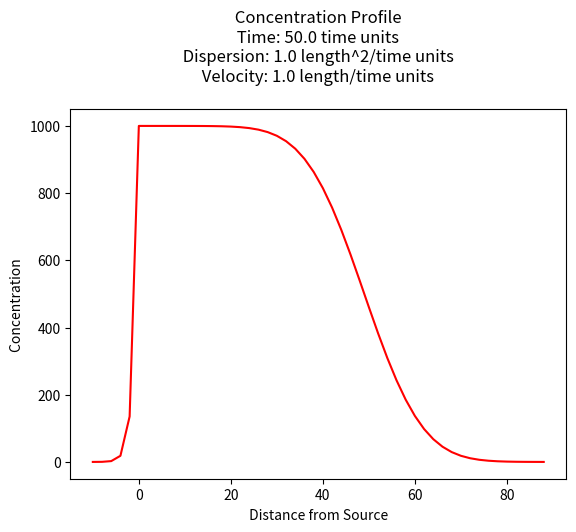
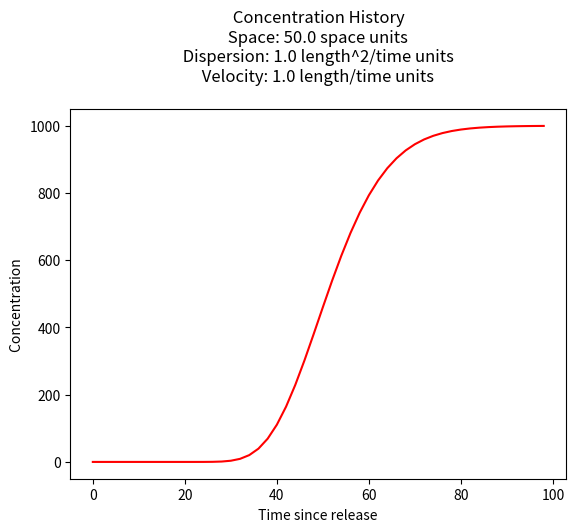

Reproduce these figures in Python, in order.
#!/usr/bin/env python
# coding: utf-8

# # 1D Sauty Solution
# 
# A slightly different condition occurs when the constituient is added at x=0 at a constant rate.
# The figure below depicts the physical system, and the analytical model system at three different times.
# 
# ![](sautysetup.png)
# 
# **Panel A** is a depiction of the physical system and the concentration profile along the x-axis at time less than zero. The concentration is zero everywhere. An injection supply is depicted by the small reservoir and the injection path into the aquifer (or stream). The valve is closed in this panel.
# 
# **Panel B** is a depection of the physical system and the concentration profile along the x-axis at time equal zero (like the Big Bang!). At t=0, mass is added into the aquifer (stream) at a rate CoQ at the origin (x=0). This mass flow rate at the injection site is maintained from t=0 onward.
# 
# **Panel C** is a depiction of the physical system and the concentration profile along the x-axis at some time greater than zero. The concentration front translates to the right of the origin a distance determined by the species velocity and dispersed along the front proportional to the dispersivity in the system. Some mass disperses upstream from the injection site.
# 
# The analytical solution ([Sauty, 1980](https://agupubs.onlinelibrary.wiley.com/doi/abs/10.1029/wr016i001p00145) ) for this situation is: 
# 
# $$ C(x,t) = \frac{C_0 Q}{2 n v}exp(\frac{xv}{2D})[exp(\frac{|x|v}{2D}) \cdot erfc(\frac{|x|-vt}{2\sqrt{Dt}})- exp(\frac{|x|v}{2D}) \cdot erfc(\frac{|x|+vt}{2\sqrt{Dt}})]$$
# 
# where <br>
# - $C_0$ is the source concentration,<br>
# - $D_x = \alpha_L*v+D_d$ is the hydrodynamic dispersion (plus any molecular diffusion),<br>
# - $v = \frac{q}{n}$ is the pore velocity
# - $Q$ is the volumetric injection rate 
# - $n$ is the aquifer porosity
# 
# The solution is applicable for porous media flow, where the velocity is the pore velocity (seepage velocity divided by the porosity). 

# ## Concentration Profile
# 
# The example below uses a function named `sauty` to compute values for $x \ge 0$ and $t \gt 0$, and plot the resulting concentration profile.

# In[1]:


from math import sqrt,erf,erfc,exp  # get special math functions
#
# prototype sauty function
#
def sauty(c_source,injection,porosity,space,time,dispersion,velocity):
    term0 = (c_source*injection)/(2.0*porosity*velocity)
    term1 = exp( 0.5*velocity*space/dispersion)
    term3 = exp(-0.5*velocity*abs(space)/dispersion)
    term4 = erfc(((abs(space)-velocity*time))/(2.0*sqrt(dispersion*time)))
    term5 = exp( 0.5*velocity*abs(space)/dispersion)
    term6 = erfc(((abs(space)+velocity*time))/(2.0*sqrt(dispersion*time)))
    sauty = term0*term1*(term3*term4-term5*term6)
    return(sauty)
#
# example inputs
#
c_source = 1000.0 # source concentration
space = 100.      # how far in X-direction to extend the plot
time  = 50.       # time since release
injection = 0.5   # injection volume rate
porosity = 0.5    # porosity
dispersion = 1.0  # dispersion coefficient
velocity = 1.0    # pore velocity
#
# forward define and initialize vectors for a profile plot
#
how_many_points = 50   
deltax = space/how_many_points
x = [(i-5)*deltax for i in range(how_many_points)] # constructor notation plot some -x values
c = [0.0 for i in range(how_many_points)]      # constructor notation
#
# build the profile predictions
#
for i in range(0,how_many_points,1):
    c[i] = sauty(c_source,injection,porosity,x[i],time,dispersion,velocity)
#
# Import graphics routines for picture making
#
from matplotlib import pyplot as plt
#
# Build and Render the Plot
#
plt.plot(x,c, color='red', linestyle = 'solid')  # make the plot object
plt.title(" Concentration Profile \n Time: " + repr(time) + " time units \n" + " Dispersion: " + repr(dispersion) + " length^2/time units \n" + " Velocity: " + repr(velocity) + " length/time units \n") # caption the plot object
plt.xlabel(" Distance from Source ") # label x-axis
plt.ylabel(" Concentration        ") # label y-axis
#plt.savefig("sautyplot.png") # optional generates just a plot for embedding into a report
plt.show() # plot to stdio -- has to be last call as it kills prior objects
plt.close('all') # needed when plt.show call not invoked, optional here
#sys.exit() # used to elegant exit for CGI-BIN use


# ## Spreadsheet Model
# 
# A spreadsheet implementation is available at [http://54.243.252.9/ce-5364-webroot/6-Spreadsheets/SautyProfile.xlsx](http://54.243.252.9/ce-5364-webroot/6-Spreadsheets/SautyProfile.xlsx)

# ## Concentration History
# 
# Its also quite reasonable to build a history (concentration versus time at some location) - the script is practically the same, except time is the variable instead of space.

# In[2]:


from math import sqrt,erf,erfc,exp  # get special math functions
#
# prototype ogatabanks function
#
def sauty(c_source,injection,porosity,space,time,dispersion,velocity):
    term0 = (c_source*injection)/(2.0*porosity*velocity)
    term1 = exp( 0.5*velocity*space/dispersion)
    term3 = exp(-0.5*velocity*abs(space)/dispersion)
    term4 = erfc(((abs(space)-velocity*time))/(2.0*sqrt(dispersion*time)))
    term5 = exp( 0.5*velocity*abs(space)/dispersion)
    term6 = erfc(((abs(space)+velocity*time))/(2.0*sqrt(dispersion*time)))
    sauty = term0*term1*(term3*term4-term5*term6)
    return(sauty)
#
# example inputs
#
c_source = 1000.0 # source concentration
space = 50.      # how far in X-direction to extend the plot
time  = 100.       # time since release
injection = 0.5   # injection volume rate
porosity = 0.5    # porosity
dispersion = 1.0  # dispersion coefficient
velocity = 1.0    # pore velocity
#
# forward define and initialize vectors for a profile plot
#
how_many_points = 50   
deltat = time/how_many_points
t = [i*deltat for i in range(how_many_points)] # constructor notation
c = [0.0 for i in range(how_many_points)]      # constructor notation

t[0]=1e-5 #cannot have zero time, so use really small value first position in list
#
# build the profile predictions
#
for i in range(0,how_many_points,1):
    c[i] = sauty(c_source,injection,porosity,space,t[i],dispersion,velocity)
#
# Import graphics routines for picture making
#
from matplotlib import pyplot as plt
#
# Build and Render the Plot
#
plt.plot(t,c, color='red', linestyle = 'solid')  # make the plot object
plt.title(" Concentration History \n Space: " + repr(space) + " space units \n" + " Dispersion: " + repr(dispersion) + " length^2/time units \n" + " Velocity: " + repr(velocity) + " length/time units \n") # caption the plot object
plt.xlabel(" Time since release ") # label x-axis
plt.ylabel(" Concentration        ") # label y-axis
#plt.savefig("ogatabanksplot.png") # optional generates just a plot for embedding into a report
plt.show() # plot to stdio -- has to be last call as it kills prior objects
plt.close('all') # needed when plt.show call not invoked, optional here
#sys.exit() # used to elegant exit for CGI-BIN use


# ## Spreadsheet Model
# 
# A spreadsheet implementation is available at [http://54.243.252.9/ce-5364-webroot/6-Spreadsheets/SautyHistory.xlsx](http://54.243.252.9/ce-5364-webroot/6-Spreadsheets/SautyHistory.xlsx)

# ## References
# 
# 1. [Sauty, J. (1980). “An analysis of hydrodispersive transfer in aquifers.” Water Resour. Res., 16(1), 145–158. ](https://agupubs.onlinelibrary.wiley.com/doi/abs/10.1029/wr016i001p00145) 
# 2. [**SSANTS2.xlsm** (Excel Macro Sheet(s)) - Choose Tabsheet **1DINJAD**](http://54.243.252.9/ce-5364-webroot/ce5364notes/chapters/7analyticalmodels/SSANTS2.xlsm)
# 3. [Yuan, D, (1995)  *Accurate approximations for one-, two-, and three-dimensional groundwater mass transport from an exponentially decaying contaminant source.* MS Thesis, Department of Civil and Environmental Engineering, University of Houston. ](http://54.243.252.9/about-me-webroot/about-me/MyWebPapers/thesis/yuan_thesis/Groundwater_transport.pdf)
# 4. [Chuang, Lu-Chia, (1998) *A guidance system for choosing analytical contaminant transport models.* Doctoral Dissertation, Department of Civil and Environmental Engineering, University of Houston, Houston, Texas. 222p.](http://54.243.252.9/about-me-webroot/about-me/MyWebPapers/thesis/ants_dissertation/Luke_Chuang.pdf)
# 5. [Analytical solutions for one-, two-, and three-dimensional solute transport in ground-water systems with uniform flow
# Open-File Report 89-56](https://pubs.usgs.gov/publication/ofr8956)
# 6. [Analytical solutions for one-, two-, and three-dimensional solute transport in ground-water systems with uniform flow
# Techniques of Water-Resources Investigations 03-B7 (supercedes above reference)](https://pubs.usgs.gov/publication/twri03B7)

# In[ ]:
